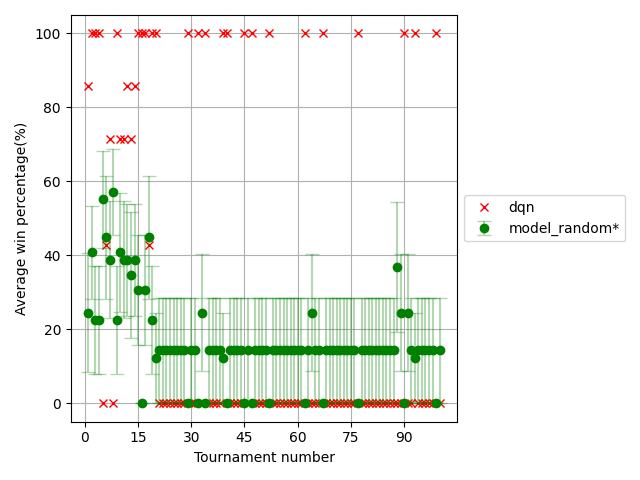

The data file committed next to this chart (first rows):
, player_1, agent_random, agent_random_std, agent_random_ste, agent_dump, agent_dump_std, agent_dump_ste, agent_p, agent_p_std, agent_p_ste, others, others_std, others_ste, T
0, 85.71, 24.49, 39.47, 16.11, , , , , , , 24.49, 39.47, 16.11, 1
1, 100.0, 40.82, 30.95, 12.64, , , , , , , 40.82, 30.95, 12.64, 2
2, 100.0, 22.45, 35.7, 14.57, , , , , , , 22.45, 35.7, 14.57, 3
3, 100.0, 22.45, 35.7, 14.57, , , , , , , 22.45, 35.7, 14.57, 4
4, 0.0, 55.1, 31.88, 13.01, , , , , , , 55.1, 31.88, 13.01, 5
5, 42.86, 44.9, 40.71, 16.62, , , , , , , 44.9, 40.71, 16.62, 6
6, 71.43, 38.78, 38.72, 15.81, , , , , , , 38.78, 38.72, 15.81, 7
7, 0.0, 57.14, 28.57, 11.66, , , , , , , 57.14, 28.57, 11.66, 8
8, 100.0, 22.45, 35.7, 14.57, , , , , , , 22.45, 35.7, 14.57, 9
9, 71.43, 40.82, 39.26, 16.03, , , , , , , 40.82, 39.26, 16.03, 10
10, 71.43, 38.78, 38.72, 15.81, , , , , , , 38.78, 38.72, 15.81, 11
11, 85.71, 38.78, 37.19, 15.18, , , , , , , 38.78, 37.19, 15.18, 12
12, 71.43, 34.69, 41.72, 17.03, , , , , , , 34.69, 41.72, 17.03, 13
13, 85.71, 38.78, 37.19, 15.18, , , , , , , 38.78, 37.19, 15.18, 14
14, 100.0, 30.61, 36.16, 14.76, , , , , , , 30.61, 36.16, 14.76, 15
15, 100.0, 0.0, 0.0, 0.0, , , , , , , 0.0, 0.0, 0.0, 16
16, 100.0, 30.61, 36.16, 14.76, , , , , , , 30.61, 36.16, 14.76, 17
17, 42.86, 44.9, 40.71, 16.62, , , , , , , 44.9, 40.71, 16.62, 18
18, 100.0, 22.45, 35.7, 14.57, , , , , , , 22.45, 35.7, 14.57, 19
19, 100.0, 12.24, 29.99, 12.24, , , , , , , 12.24, 29.99, 12.24, 20
20, 0.0, 14.29, 34.99, 14.29, , , , , , , 14.29, 34.99, 14.29, 21
21, 0.0, 14.29, 34.99, 14.29, , , , , , , 14.29, 34.99, 14.29, 22
22, 0.0, 14.29, 34.99, 14.29, , , , , , , 14.29, 34.99, 14.29, 23
23, 0.0, 14.29, 34.99, 14.29, , , , , , , 14.29, 34.99, 14.29, 24
24, 0.0, 14.29, 34.99, 14.29, , , , , , , 14.29, 34.99, 14.29, 25
25, 0.0, 14.29, 34.99, 14.29, , , , , , , 14.29, 34.99, 14.29, 26
26, 0.0, 14.29, 34.99, 14.29, , , , , , , 14.29, 34.99, 14.29, 27
27, 0.0, 14.29, 34.99, 14.29, , , , , , , 14.29, 34.99, 14.29, 28
28, 100.0, 0.0, 0.0, 0.0, , , , , , , 0.0, 0.0, 0.0, 29
29, 0.0, 14.29, 34.99, 14.29, , , , , , , 14.29, 34.99, 14.29, 30
30, 0.0, 14.29, 34.99, 14.29, , , , , , , 14.29, 34.99, 14.29, 31
31, 100.0, 0.0, 0.0, 0.0, , , , , , , 0.0, 0.0, 0.0, 32
32, 0.0, 24.49, 38.72, 15.81, , , , , , , 24.49, 38.72, 15.81, 33
33, 100.0, 0.0, 0.0, 0.0, , , , , , , 0.0, 0.0, 0.0, 34
34, 0.0, 14.29, 34.99, 14.29, , , , , , , 14.29, 34.99, 14.29, 35
35, 0.0, 14.29, 34.99, 14.29, , , , , , , 14.29, 34.99, 14.29, 36
36, 0.0, 14.29, 34.99, 14.29, , , , , , , 14.29, 34.99, 14.29, 37
37, 0.0, 14.29, 34.99, 14.29, , , , , , , 14.29, 34.99, 14.29, 38
38, 100.0, 12.24, 29.99, 12.24, , , , , , , 12.24, 29.99, 12.24, 39
39, 100.0, 0.0, 0.0, 0.0, , , , , , , 0.0, 0.0, 0.0, 40
40, 0.0, 14.29, 34.99, 14.29, , , , , , , 14.29, 34.99, 14.29, 41
41, 0.0, 14.29, 34.99, 14.29, , , , , , , 14.29, 34.99, 14.29, 42
42, 0.0, 14.29, 34.99, 14.29, , , , , , , 14.29, 34.99, 14.29, 43
43, 0.0, 14.29, 34.99, 14.29, , , , , , , 14.29, 34.99, 14.29, 44
44, 100.0, 0.0, 0.0, 0.0, , , , , , , 0.0, 0.0, 0.0, 45
45, 0.0, 14.29, 34.99, 14.29, , , , , , , 14.29, 34.99, 14.29, 46
46, 100.0, 0.0, 0.0, 0.0, , , , , , , 0.0, 0.0, 0.0, 47
47, 0.0, 14.29, 34.99, 14.29, , , , , , , 14.29, 34.99, 14.29, 48
48, 0.0, 14.29, 34.99, 14.29, , , , , , , 14.29, 34.99, 14.29, 49
49, 0.0, 14.29, 34.99, 14.29, , , , , , , 14.29, 34.99, 14.29, 50
50, 0.0, 14.29, 34.99, 14.29, , , , , , , 14.29, 34.99, 14.29, 51
51, 100.0, 0.0, 0.0, 0.0, , , , , , , 0.0, 0.0, 0.0, 52
52, 0.0, 14.29, 34.99, 14.29, , , , , , , 14.29, 34.99, 14.29, 53
53, 0.0, 14.29, 34.99, 14.29, , , , , , , 14.29, 34.99, 14.29, 54
54, 0.0, 14.29, 34.99, 14.29, , , , , , , 14.29, 34.99, 14.29, 55
55, 0.0, 14.29, 34.99, 14.29, , , , , , , 14.29, 34.99, 14.29, 56
56, 0.0, 14.29, 34.99, 14.29, , , , , , , 14.29, 34.99, 14.29, 57
57, 0.0, 14.29, 34.99, 14.29, , , , , , , 14.29, 34.99, 14.29, 58
58, 0.0, 14.29, 34.99, 14.29, , , , , , , 14.29, 34.99, 14.29, 59
59, 0.0, 14.29, 34.99, 14.29, , , , , , , 14.29, 34.99, 14.29, 60
... 40 more rows
